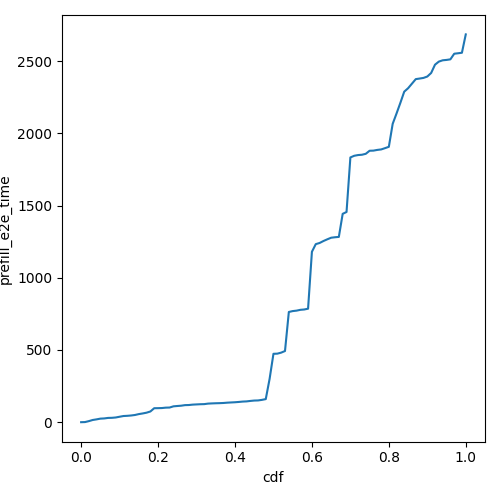

Data behind this chart, as committed beside it:
cdf, prefill_e2e_time
0.0, 0.3775
0.01, 1.142
0.02, 7.691
0.03, 15.6
0.04, 19.87
0.05, 24.94
0.06, 26.38
0.07, 29.95
0.08, 30.65
0.09, 33
0.1, 38.13
0.11, 43.03
0.12, 44.5
0.13, 46.75
0.14, 50.29
0.15, 56.4
0.16, 60.84
0.17, 66.16
0.18, 74.44
0.19, 97.1
0.2, 97.51
0.21, 98.28
0.22, 101
0.23, 101.8
0.24, 110.1
0.25, 112.4
0.26, 114.5
0.27, 118.4
0.28, 119.2
0.29, 121.9
0.3, 123.4
0.31, 124.7
0.32, 125.4
0.33, 129
0.34, 130.4
0.35, 131.4
0.36, 132.1
0.37, 133.3
0.38, 135.5
0.39, 137
0.4, 138.4
0.41, 140.5
0.42, 143
0.43, 144.3
0.44, 147.5
0.45, 150.1
0.46, 150.9
0.47, 154.8
0.48, 160.1
0.49, 300.3
0.5, 473.7
0.51, 474.7
0.52, 481.7
0.53, 492.9
0.54, 763.1
0.55, 769.3
0.56, 772.4
0.57, 778
0.58, 780.3
0.59, 785.8
... 41 more rows
